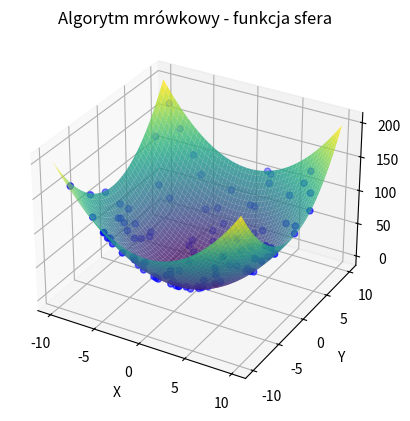

The matplotlib source for this figure: (Note: this script raises an exception after producing the figure.)
import numpy as np
import matplotlib.pyplot as plt
from matplotlib.animation import FuncAnimation
from mpl_toolkits.mplot3d import Axes3D

def sphere_function(x, y):
    """Funkcja celu - sfera"""
    return x**2 + y**2

def rastrigin_function(x, y):
    """Funkcja celu - Rastrigin"""
    return 20 + x**2 - 10 * np.cos(2 * np.pi * x) + y**2 - 10 * np.cos(2 * np.pi * y)

class Ant:
    def __init__(self, x, y):
        self.x = x
        self.y = y
        self.z = sphere_function(x, y)

def update_ant(ant, step_size):
    delta_x = np.random.uniform(-step_size, step_size)
    delta_y = np.random.uniform(-step_size, step_size)
    new_x = ant.x + delta_x
    new_y = ant.y + delta_y
    new_z = rastrigin_function(new_x, new_y)


    if new_z < ant.z:
        ant.x = new_x
        ant.y = new_y
        ant.z = new_z

def plot_animation(ants, num_steps, step_size):
    fig_3d = plt.figure()
    ax_3d = fig_3d.add_subplot(111, projection='3d')
   
    fig_2d = plt.figure()
    ax_2d = fig_2d.add_subplot(111)
   
    x_range = np.linspace(-10, 10, 200)  # Zwiększenie liczby próbek x
    y_range = np.linspace(-10, 10, 200)  # Zwiększenie liczby próbek y
    X, Y = np.meshgrid(x_range, y_range)
    Z = sphere_function(X, Y)
   
    ax_3d.plot_surface(X, Y, Z, cmap='viridis', alpha=0.8)
   
    ant_points = ax_3d.scatter([ant.x for ant in ants], [ant.y for ant in ants], [ant.z for ant in ants], color='blue')
    best_ant = min(ants, key=lambda ant: ant.z)
    best_point = ax_3d.scatter(best_ant.x, best_ant.y, best_ant.z, color='red')
    iter_text_3d = ax_3d.text2D(0.05, 0.95, "", transform=ax_3d.transAxes)
    best_text_3d = ax_3d.text2D(0.05, 0.90, "", transform=ax_3d.transAxes)
   
    ax_3d.set_xlabel('X')
    ax_3d.set_ylabel('Y')
    ax_3d.set_zlabel('Z')
    ax_3d.set_title('Algorytm mrówkowy - funkcja sfera')
   
    iter_text_2d = ax_2d.text(0.05, 0.95, "", transform=ax_2d.transAxes)
    best_text_2d = ax_2d.text(0.05, 0.90, "", transform=ax_2d.transAxes)
   
    def update(frame):
        for ant in ants:
            update_ant(ant, step_size)
       
        ant_points._offsets3d = ([ant.x for ant in ants], [ant.y for ant in ants], [ant.z for ant in ants])
        best_ant = min(ants, key=lambda ant: ant.z)
        best_point._offsets3d = ([best_ant.x], [best_ant.y], [best_ant.z])
        iter_text_3d.set_text(f"Iteracja: {frame+1}")
        best_text_3d.set_text(f"Najlepszy wynik: {best_ant.z:.7f}")
       
        ax_2d.clear()
        ax_2d.contourf(X, Y, Z, cmap='viridis', alpha=0.8)
        ax_2d.plot([ant.x for ant in ants], [ant.y for ant in ants], 'bo')
        ax_2d.plot(best_ant.x, best_ant.y, 'ro')
        iter_text_2d.set_text(f"Iteracja: {frame+1}")
        best_text_2d.set_text(f"Najlepszy wynik: {best_ant.z:.7f}")
       
    anim = animation.FuncAnimation(fig_3d, update, frames=num_steps, interval=200, repeat=False)
    anim_2d = animation.FuncAnimation(fig_2d, update, frames=num_steps, interval=200, repeat=False)
   
    # Zapisywanie animacji do plików
    anim.save('sphere_3d.gif', writer='imagemagick')
    anim_2d.save('sphere.gif', writer='imagemagick')
   
    plt.show()


# Tworzenie populacji mrówek
num_ants = 100
ants = [Ant(np.random.uniform(-10, 10), np.random.uniform(-10, 10)) for _ in range(num_ants)]


# Uruchomienie animacji
num_steps = 100
step_size = 0.1
plot_animation(ants, num_steps, step_size)




def plot_animation(ants, num_steps, step_size):
    fig_3d = plt.figure()
    ax_3d = fig_3d.add_subplot(111, projection='3d')


    fig_2d = plt.figure()
    ax_2d = fig_2d.add_subplot(111)


    x_range = np.linspace(-10, 10, 200)  # Zwiększenie liczby próbek x
    y_range = np.linspace(-10, 10, 200)  # Zwiększenie liczby próbek y
    X, Y = np.meshgrid(x_range, y_range)
    Z = rastrigin_function(X, Y)


    ax_3d.plot_surface(X, Y, Z, cmap='viridis', alpha=0.8)


    ant_points = ax_3d.scatter([ant.x for ant in ants], [ant.y for ant in ants], [ant.z for ant in ants], color='blue')
    best_ant = min(ants, key=lambda ant: ant.z)
    best_point = ax_3d.scatter(best_ant.x, best_ant.y, best_ant.z, color='red')
    iter_text_3d = ax_3d.text2D(0.05, 0.95, "", transform=ax_3d.transAxes)
    best_text_3d = ax_3d.text2D(0.05, 0.90, "", transform=ax_3d.transAxes)


    ax_3d.set_xlabel('X')
    ax_3d.set_ylabel('Y')
    ax_3d.set_zlabel('Z')
    ax_3d.set_title('Algorytm mrówkowy - funkcja Rastrigin')


    iter_text_2d = ax_2d.text(0.05, 0.95, "", transform=ax_2d.transAxes)
    best_text_2d = ax_2d.text(0.05, 0.90, "", transform=ax_2d.transAxes)


    def update(frame):
        for ant in ants:
            update_ant(ant, step_size)


        ant_points._offsets3d = ([ant.x for ant in ants], [ant.y for ant in ants], [ant.z for ant in ants])
        best_ant = min(ants, key=lambda ant: ant.z)
        best_point._offsets3d = ([best_ant.x], [best_ant.y], [best_ant.z])
        iter_text_3d.set_text(f"Iteracja: {frame+1}")
        best_text_3d.set_text(f"Najlepszy wynik: {best_ant.z:.7f}")


        ax_2d.clear()
        ax_2d.contourf(X, Y, Z, cmap='viridis', alpha=0.8)
        ax_2d.plot([ant.x for ant in ants], [ant.y for ant in ants], 'bo')
        ax_2d.plot(best_ant.x, best_ant.y, 'ro')
        iter_text_2d.set_text(f"Iteracja: {frame+1}")
        best_text_2d.set_text(f"Najlepszy wynik: {best_ant.z:.7f}")


    anim = animation.FuncAnimation(fig_3d, update, frames=num_steps, interval=200, repeat=False)
    anim_2d = animation.FuncAnimation(fig_2d, update, frames=num_steps, interval=200, repeat=False)


    # Zapisywanie animacji do plików
    anim.save('rastrigin_3d.gif', writer='imagemagick')
    anim_2d.save('rastrigin.gif', writer='imagemagick')


    plt.show()



# Tworzenie populacji mrówek
num_ants = 100
ants = [Ant(np.random.uniform(-10, 10), np.random.uniform(-10, 10)) for _ in range(num_ants)]



# Uruchomienie animacji
num_steps = 100
step_size = 0.1
plot_animation(ants, num_steps, step_size)




for it in range(n_iterations):
    # Każda mrówka wykonuje ruch
    for i in range(n_ants):
        # Losowo wybiera kierunek
        direction = np.random.uniform(-1, 1, 2)
        direction /= np.linalg.norm(direction) # Normalize to unit vector


        # Zaktualizuj pozycje
        ants[i] += step_size * direction


        # Kontrola granicy
        ants[i] = np.clip(ants[i], -10, 10)


        # Zaktualizuj najlepsze rozwiązanie dla funkcji celu - sfera
        score_sphere = sphere_function(ants[i][0], ants[i][1])
        if score_sphere < best_score_sphere:
            best_score_sphere = score_sphere
            best_ant_sphere = ants[i].copy()


        # Zaktualizuj najlepsze rozwiązanie dla funkcji celu - Rastrigin
        score_rastrigin = rastrigin_function(ants[i][0], ants[i][1])
        if score_rastrigin < best_score_rastrigin:
            best_score_rastrigin = score_rastrigin
            best_ant_rastrigin = ants[i].copy()


    best_scores_sphere.append(best_score_sphere)
    best_scores_rastrigin.append(best_score_rastrigin)


# Wykres zbieżności funkcji celu - sfera
plt.figure()
plt.plot(best_scores_sphere)
plt.xlabel('Iteration')
plt.ylabel('Best Score')
plt.title('Convergence - Sphere Function')
plt.savefig('sphere.png')

# Wykres zbieżności funkcji celu - Rastrigin
plt.figure()
plt.plot(best_scores_rastrigin)
plt.xlabel('Iteration')
plt.ylabel('Best Score')
plt.title('Convergence - Rastrigin Function')
plt.savefig('rastrigin.png')